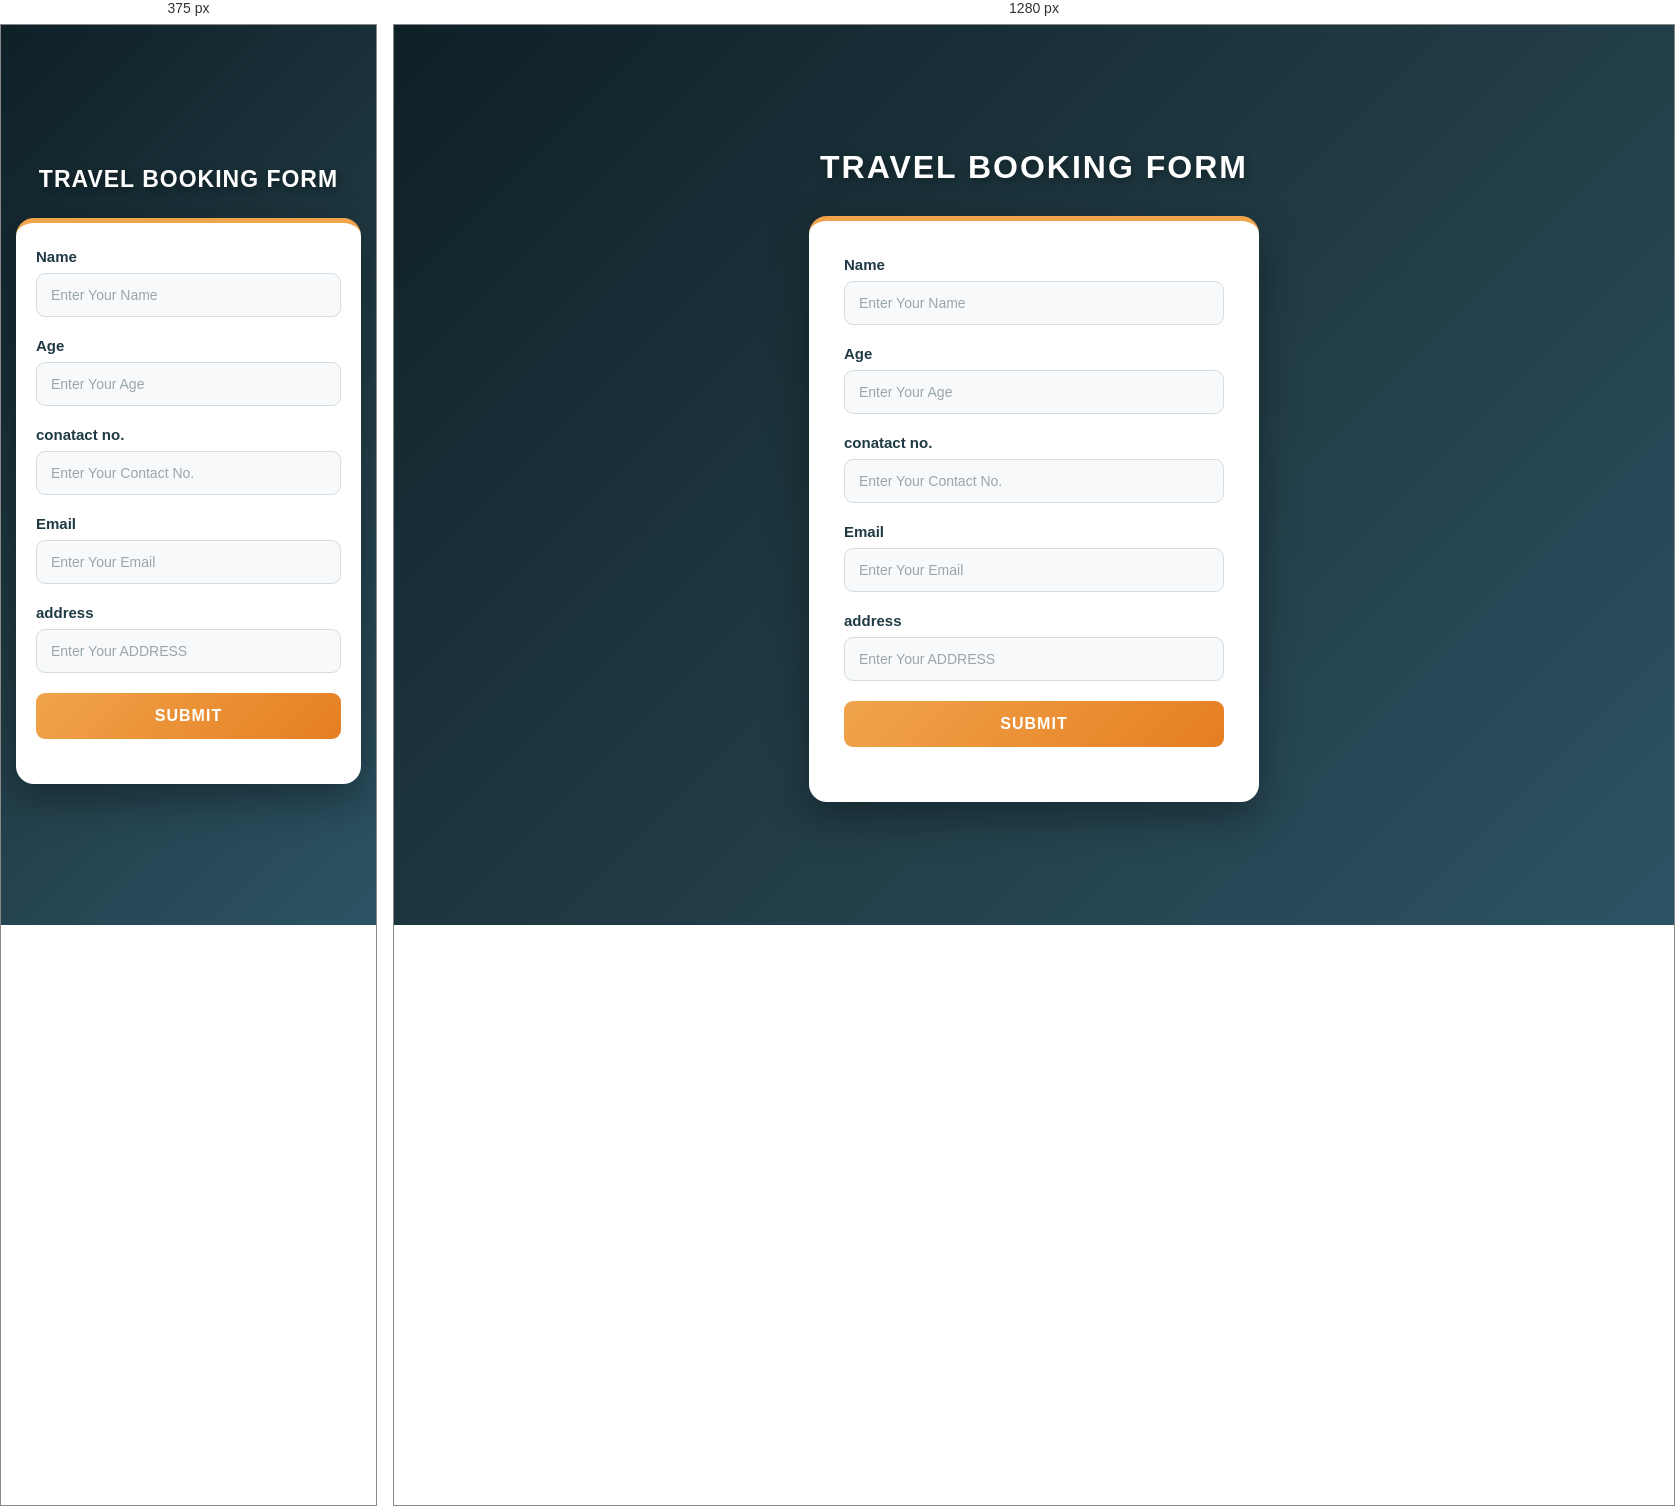
Rendered at 375 px and 1280 px, left to right.

<!-- file: problem 3.html -->
<!DOCTYPE html>
<html lang="en">
<head>
    <meta charset="UTF-8">
    <meta name="viewport" content="width=device-width, initial-scale=1.0">
    <title>BOOK YOUR TRAVEL TO LADDAKH</title>
    <link rel="stylesheet" href="STYLE.CSS">
</head>
<body>
    <H1>TRAVEL BOOKING FORM </H1>
    <form action="">
<div>
    <label for="Name">Name</label>
    <input id="name" type="text" placeholder="enter your name ">
</div>
<div>
    <label for="Age">Age</label>
    <input id="Age" type="number" placeholder="enter your Age ">

</div>
<div><label for="conatact">conatact no.</label>
    <input id="conatact" type="number" placeholder="enter your contact no. "></div>
    <div>
<label for="Email">Email</label>
    <input id="Email" type="text" placeholder="enter your Email ">
    </div>
    <div>
        <label for="address">address </label>
    <input id="ADDRESS " type="text" placeholder="enter your ADDRESS  ">
    </div>
       <DIV>
        <BUTTON>SUBMIT

        </BUTTON>
       </DIV>
    </form>
</body>
</html>

/* @media block from STYLE.CSS */
@media (max-width: 500px) {
    body {
        padding: 25px 15px;
    }

    h1 {
        font-size: 23px;
        letter-spacing: 1px;
        margin-bottom: 25px;
    }

    form {
        padding: 25px 20px;
    }
}